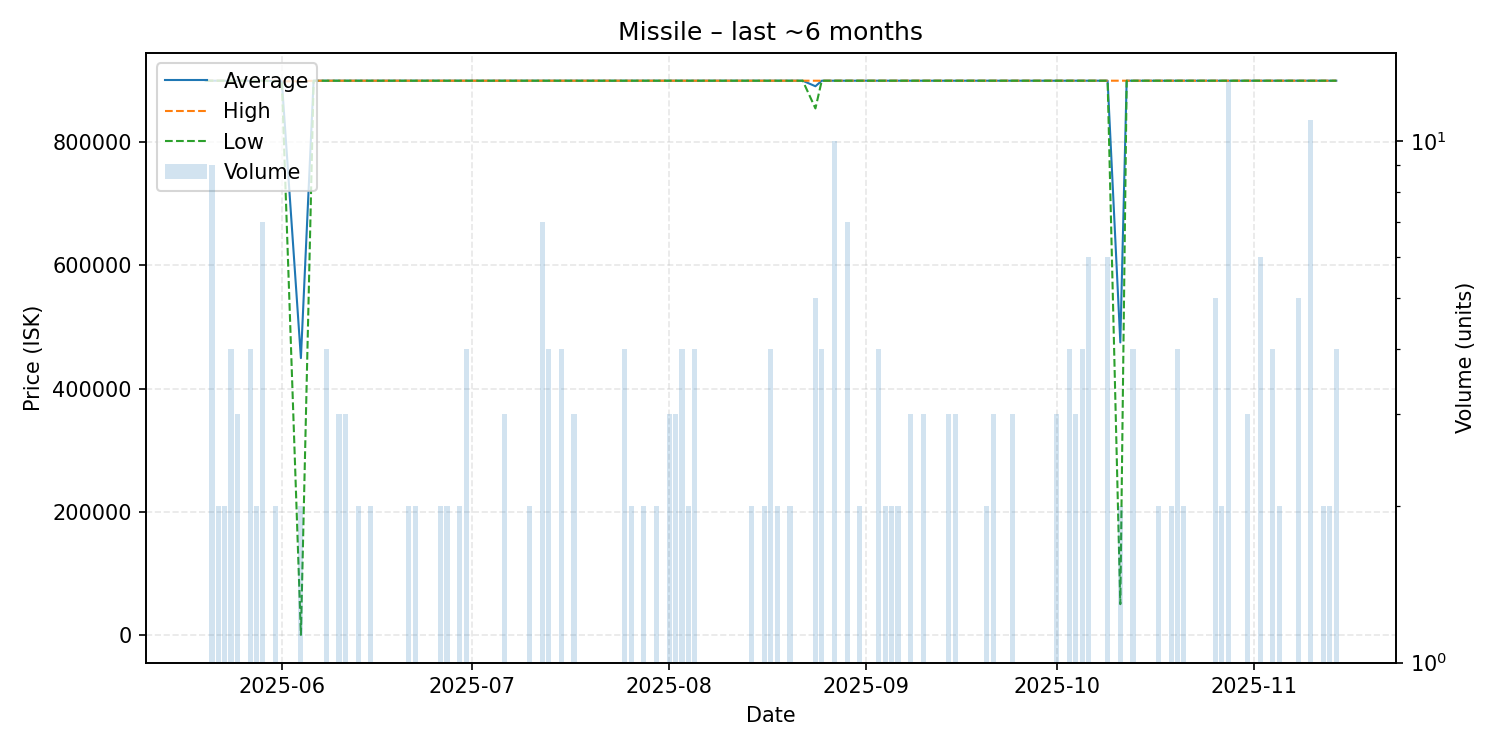

The table this chart was drawn from, first rows:
date, average, highest, lowest, order_count, volume
2025-05-20, 900000, 900000, 900000, 1, 1
2025-05-21, 900000, 900000, 900000, 9, 9
2025-05-22, 900000, 900000, 900000, 2, 2
2025-05-23, 900000, 900000, 900000, 2, 2
2025-05-24, 900000, 900000, 900000, 4, 4
2025-05-25, 899933, 900000, 899900, 3, 3
2025-05-27, 900000, 900000, 900000, 4, 4
2025-05-28, 900000, 900000, 900000, 2, 2
2025-05-29, 900000, 900000, 900000, 2, 7
2025-05-31, 899500, 900000, 899000, 2, 2
2025-06-01, 899000, 899000, 899000, 1, 1
2025-06-04, 449550, 899000, 100.0, 2, 2
2025-06-06, 900000, 900000, 900000, 1, 1
2025-06-07, 900000, 900000, 900000, 1, 1
2025-06-08, 900000, 900000, 900000, 4, 4
2025-06-10, 900000, 900000, 900000, 3, 3
2025-06-11, 900000, 900000, 900000, 3, 3
2025-06-12, 900000, 900000, 900000, 1, 1
2025-06-13, 900000, 900000, 900000, 2, 2
2025-06-15, 900000, 900000, 900000, 2, 2
2025-06-16, 900000, 900000, 900000, 1, 1
2025-06-19, 900000, 900000, 900000, 1, 1
2025-06-21, 900000, 900000, 900000, 2, 2
2025-06-22, 900000, 900000, 900000, 2, 2
2025-06-26, 900000, 900000, 900000, 2, 2
2025-06-27, 900000, 900000, 900000, 2, 2
2025-06-28, 900000, 900000, 900000, 1, 1
2025-06-29, 900000, 900000, 900000, 2, 2
2025-06-30, 900000, 900000, 900000, 4, 4
2025-07-01, 900000, 900000, 900000, 1, 1
2025-07-03, 900000, 900000, 900000, 1, 1
2025-07-05, 900000, 900000, 900000, 1, 1
2025-07-06, 900000, 900000, 900000, 3, 3
2025-07-07, 900000, 900000, 900000, 1, 1
2025-07-08, 900000, 900000, 900000, 1, 1
2025-07-09, 900000, 900000, 900000, 1, 1
2025-07-10, 900000, 900000, 900000, 2, 2
2025-07-12, 900000, 900000, 900000, 7, 7
2025-07-13, 900000, 900000, 900000, 4, 4
2025-07-15, 900000, 900000, 900000, 4, 4
2025-07-17, 900000, 900000, 900000, 3, 3
2025-07-19, 900000, 900000, 900000, 1, 1
2025-07-21, 900000, 900000, 900000, 1, 1
2025-07-22, 900000, 900000, 900000, 1, 1
2025-07-23, 900000, 900000, 900000, 1, 1
2025-07-24, 900000, 900000, 900000, 1, 1
2025-07-25, 900000, 900000, 900000, 4, 4
2025-07-26, 900000, 900000, 900000, 2, 2
2025-07-27, 900000, 900000, 900000, 1, 1
2025-07-28, 900000, 900000, 900000, 2, 2
2025-07-30, 900000, 900000, 900000, 2, 2
2025-08-01, 900000, 900000, 900000, 2, 3
2025-08-02, 900000, 900000, 900000, 3, 3
2025-08-03, 900000, 900000, 900000, 4, 4
2025-08-04, 900000, 900000, 900000, 2, 2
2025-08-05, 900000, 900000, 900000, 3, 4
2025-08-07, 900000, 900000, 900000, 1, 1
2025-08-08, 900000, 900000, 900000, 1, 1
2025-08-09, 900000, 900000, 900000, 1, 1
2025-08-11, 900000, 900000, 900000, 1, 1
... 74 more rows
